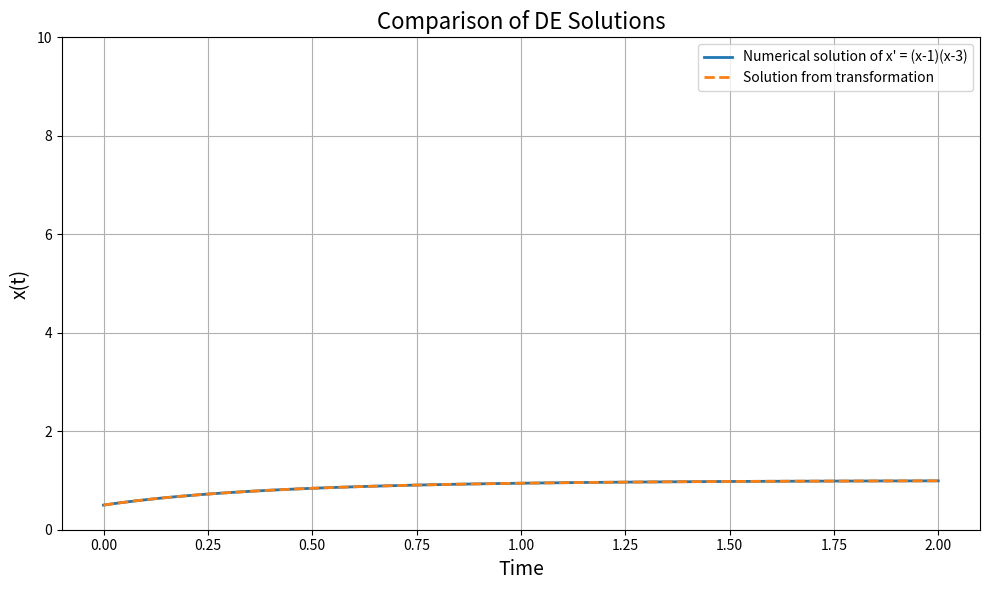

Write the Python code that produced this figure.
import numpy as np
import matplotlib.pyplot as plt
from scipy.integrate import odeint
import pandas as pd


# 1. Define the nonlinear differential equation
def nonlinear_diff_eq(x, t, a, b):
    """Nonlinear differential equation: x' = (x-a)(x-b)"""
    return (x - a) * (x - b)

def linearized_diff_eq(y, t, a, b):
    """Linearized differential equation using transformation: y' = -1 + (a-b)y"""
    return -1 + (b - a) * y

# Choose values for a and b
a, b = 1, 3
print(f"Chosen a: {a}, b: {b}")

x0 = 0.5  # initial condition for x
t = np.linspace(0, 2, 100)  # time points

# 2. Solve nonlinear equation numerically
x = odeint(nonlinear_diff_eq, x0, t, args=(a, b))

# 3. Apply the transformation and solve the linearized equation
y0 = 1 / (x0 - a)  # transformed initial condition for y
y = odeint(linearized_diff_eq, y0, t, args=(a, b))

# Transform y back to x for comparison using the inverse transformation
x_from_y = 1 / y + a

# 4. Plot both solutions
plt.figure(figsize=(10,6))
plt.plot(t, x, label=f'Numerical solution of x\' = (x-{a})(x-{b})', linewidth=2)
plt.plot(t, x_from_y, '--', label='Solution from transformation', linewidth=2)
plt.xlabel('Time', fontsize=14)
plt.ylabel('x(t)', fontsize=14)
plt.ylim(0, 10)  # Adjust the y-axis to prevent blowup from affecting visibility
plt.title(f'Comparison of DE Solutions', fontsize=16)
plt.legend()
plt.grid(True)
plt.tight_layout()
plt.show()





data = np.column_stack((t, x.flatten(), x_from_y.flatten()))
df = pd.DataFrame(data, columns=["time", "x", "x_from_y"])
df.to_csv("data3.csv", index=False)